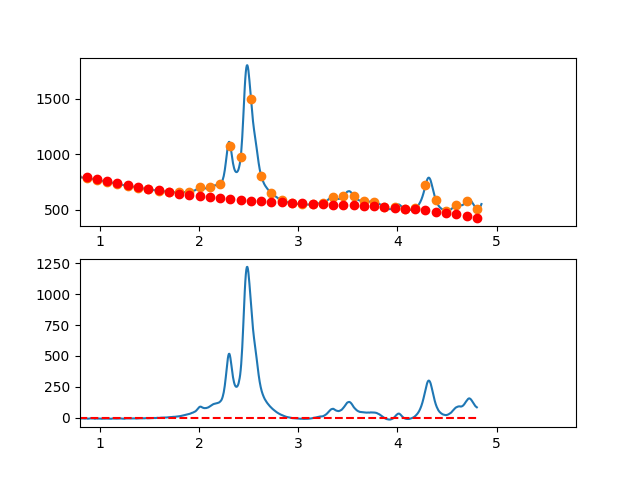

Values plotted in this chart, from the file beside it:
3.497376620970942263e-01, -1.131849768509641763e+01
3.549127125818158923e-01, -7.989966920021402075e+00
3.600877630665375029e-01, -6.204428402675262078e+00
3.652628135512591134e-01, -2.593048917073588200e+00
3.704378640359806685e-01, 5.000475276881388709e-02
3.756129145207023345e-01, 1.446565822836987536e+00
3.807879650054239451e-01, 2.966467509116000656e+00
3.859630154901455557e-01, 6.175543027591174905e+00
3.911380659748671662e-01, 7.440625594246853325e+00
3.963131164595887768e-01, 7.727548425068107463e+00
4.014881669443103873e-01, 9.258144736040435419e+00
4.066632174290319424e-01, 1.261424774314866681e+01
4.118382679137536084e-01, 1.202969066237767493e+01
4.170133183984752190e-01, 1.073830670971244672e+01
4.221883688831968295e-01, 1.310192910113835296e+01
4.273634193679184401e-01, 1.145339105263985857e+01
4.325384698526400507e-01, 1.024352578020227611e+01
4.377135203373616612e-01, 1.054816649981069077e+01
4.428885708220832718e-01, 1.164414642744998218e+01
4.480636213068048823e-01, 1.122429877910519735e+01
4.532386717915264929e-01, 1.317145677076132415e+01
4.584137222762481034e-01, 1.369645361840332498e+01
4.635887727609697140e-01, 1.216912253801638144e+01
4.687638232456912690e-01, 1.074429674558541592e+01
4.739388737304129906e-01, 1.086280945709495427e+01
4.791139242151345456e-01, 1.073249388853105302e+01
4.842889746998561562e-01, 1.006718325587792151e+01
4.894640251845778223e-01, 1.102171077512070951e+01
4.946390756692994328e-01, 1.103790966224471504e+01
4.998141261540209879e-01, 1.015361313323433023e+01
5.049891766387426539e-01, 1.125165440407533879e+01
5.101642271234642090e-01, 9.999866690752469367e+00
5.153392776081858750e-01, 1.048808320925024873e+01
5.205143280929074301e-01, 1.133813717555403855e+01
5.256893785776289851e-01, 1.011586180564916049e+01
5.308644290623507622e-01, 1.012909031552021588e+01
5.360394795470723173e-01, 9.269655921152434530e+00
5.412145300317938723e-01, 6.327391838530843415e+00
5.463895805165155384e-01, 6.373131283640191214e+00
5.515646310012372044e-01, 6.833707472465562205e+00
5.567396814859587595e-01, 7.498953620992097058e+00
5.619147319706804256e-01, 6.078072279287766833e+00
5.670897824554018696e-01, 4.577743333749026533e+00
5.722648329401235356e-01, 5.447016004857118787e+00
5.774398834248452017e-01, 5.168939513091913796e+00
5.826149339095667568e-01, 4.000563078933282668e+00
5.877899843942884228e-01, 3.190935922861967811e+00
5.929650348790099779e-01, 2.589107265357824872e+00
5.981400853637316439e-01, 1.898126326901206085e+00
6.033151358484533100e-01, 2.129042327972001658e+00
6.084901863331748650e-01, 1.541904489050466509e+00
6.136652368178964201e-01, 1.321762030617378514e+00
6.188402873026181972e-01, 3.326641731517838707e-01
6.240153377873396412e-01, -2.093398628650220417e-01
6.291903882720613073e-01, -5.532008569533672926e-01
6.343654387567828623e-01, -6.308695886332316149e-01
6.395404892415045284e-01, -1.069296837424076330e+00
6.447155397262261944e-01, -1.064433382845891174e+00
6.498905902109477495e-01, -3.322300044183066348e-01
6.550656406956693045e-01, -1.712637481661545280e+00
6.602406911803910816e-01, -2.724606594094893808e+00
... 809 more rows
